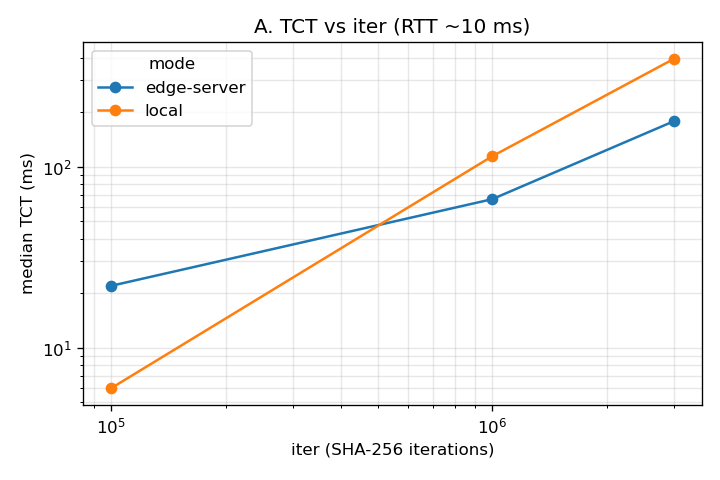

The data file committed next to this chart (first rows):
ts_unix_ms, label, mode, target, task, iter, payload_bytes, tct_ms, server_compute_ms, status
1791182223353, A, local, local, 0, 100000, 1024, 6.874, , ok
1791182223360, A, local, local, 1, 100000, 1024, 6.634, , ok
1791182223366, A, local, local, 2, 100000, 1024, 6.639, , ok
1791182223375, A, local, local, 3, 100000, 1024, 6.61, , ok
1791182223382, A, local, local, 4, 100000, 1024, 60.97, , ok
1791182223443, A, local, local, 5, 100000, 1024, 5.975, , ok
1791182223449, A, local, local, 6, 100000, 1024, 5.846, , ok
1791182223455, A, local, local, 7, 100000, 1024, 5.635, , ok
1791182223461, A, local, local, 8, 100000, 1024, 5.679, , ok
1791182223467, A, local, local, 9, 100000, 1024, 5.788, , ok
1791182223473, A, local, local, 10, 100000, 1024, 5.723, , ok
1791182223478, A, local, local, 11, 100000, 1024, 57.75, , ok
1791182223536, A, local, local, 12, 100000, 1024, 9.424, , ok
1791182223546, A, local, local, 13, 100000, 1024, 5.73, , ok
1791182223552, A, local, local, 14, 100000, 1024, 5.728, , ok
1791182223659, A, edge-server, http://edge-server-1:8080, 0, 100000, 1024, 22.83, 11.71, ok
1791182223682, A, edge-server, http://edge-server-1:8080, 1, 100000, 1024, 22.06, 11.19, ok
1791182223704, A, edge-server, http://edge-server-1:8080, 2, 100000, 1024, 18.81, 7.844, ok
1791182223723, A, edge-server, http://edge-server-1:8080, 3, 100000, 1024, 21.88, 11.01, ok
1791182223745, A, edge-server, http://edge-server-1:8080, 4, 100000, 1024, 19.11, 8.303, ok
1791182223765, A, edge-server, http://edge-server-1:8080, 5, 100000, 1024, 16.38, 5.518, ok
1791182223781, A, edge-server, http://edge-server-1:8080, 6, 100000, 1024, 21.97, 11.14, ok
1791182223803, A, edge-server, http://edge-server-1:8080, 7, 100000, 1024, 20.2, 9.324, ok
1791182223824, A, edge-server, http://edge-server-1:8080, 8, 100000, 1024, 22.32, 11.25, ok
1791182223847, A, edge-server, http://edge-server-1:8080, 9, 100000, 1024, 20.89, 9.853, ok
1791182223868, A, edge-server, http://edge-server-1:8080, 10, 100000, 1024, 23.75, 12.89, ok
1791182223892, A, edge-server, http://edge-server-1:8080, 11, 100000, 1024, 20.14, 9.362, ok
1791182223912, A, edge-server, http://edge-server-1:8080, 12, 100000, 1024, 23.86, 12.69, ok
1791182223937, A, edge-server, http://edge-server-1:8080, 13, 100000, 1024, 24.07, 12.69, ok
1791182223961, A, edge-server, http://edge-server-1:8080, 14, 100000, 1024, 24.57, 13.42, ok
1791182224174, A, local, local, 0, 1000000, 1024, 166.6, , ok
1791182224341, A, local, local, 1, 1000000, 1024, 113.7, , ok
1791182224455, A, local, local, 2, 1000000, 1024, 114.1, , ok
1791182224569, A, local, local, 3, 1000000, 1024, 171.1, , ok
1791182224741, A, local, local, 4, 1000000, 1024, 115, , ok
1791182224856, A, local, local, 5, 1000000, 1024, 109.9, , ok
1791182224966, A, local, local, 6, 1000000, 1024, 115.6, , ok
1791182225082, A, local, local, 7, 1000000, 1024, 167.7, , ok
1791182225249, A, local, local, 8, 1000000, 1024, 112.2, , ok
1791182225362, A, local, local, 9, 1000000, 1024, 113.4, , ok
1791182225475, A, local, local, 10, 1000000, 1024, 108.7, , ok
1791182225584, A, local, local, 11, 1000000, 1024, 165.6, , ok
1791182225750, A, local, local, 12, 1000000, 1024, 108.8, , ok
1791182225859, A, local, local, 13, 1000000, 1024, 112.6, , ok
1791182225972, A, local, local, 14, 1000000, 1024, 165.5, , ok
1791182226280, A, edge-server, http://edge-server-1:8080, 0, 1000000, 1024, 65.74, 54.7, ok
1791182226346, A, edge-server, http://edge-server-1:8080, 1, 1000000, 1024, 65.63, 54.53, ok
1791182226411, A, edge-server, http://edge-server-1:8080, 2, 1000000, 1024, 66.95, 56, ok
1791182226479, A, edge-server, http://edge-server-1:8080, 3, 1000000, 1024, 71.55, 60.92, ok
1791182226550, A, edge-server, http://edge-server-1:8080, 4, 1000000, 1024, 72.64, 61.76, ok
1791182226623, A, edge-server, http://edge-server-1:8080, 5, 1000000, 1024, 65.77, 54.76, ok
1791182226689, A, edge-server, http://edge-server-1:8080, 6, 1000000, 1024, 69.87, 58.84, ok
1791182226759, A, edge-server, http://edge-server-1:8080, 7, 1000000, 1024, 66.11, 54.94, ok
1791182226826, A, edge-server, http://edge-server-1:8080, 8, 1000000, 1024, 65.95, 55.02, ok
1791182226892, A, edge-server, http://edge-server-1:8080, 9, 1000000, 1024, 66.1, 54.97, ok
1791182226958, A, edge-server, http://edge-server-1:8080, 10, 1000000, 1024, 65.8, 54.46, ok
1791182227024, A, edge-server, http://edge-server-1:8080, 11, 1000000, 1024, 66.76, 55.57, ok
1791182227091, A, edge-server, http://edge-server-1:8080, 12, 1000000, 1024, 66.38, 55.13, ok
1791182227158, A, edge-server, http://edge-server-1:8080, 13, 1000000, 1024, 65.58, 54.5, ok
1791182227224, A, edge-server, http://edge-server-1:8080, 14, 1000000, 1024, 65.62, 54.72, ok
... 30 more rows
